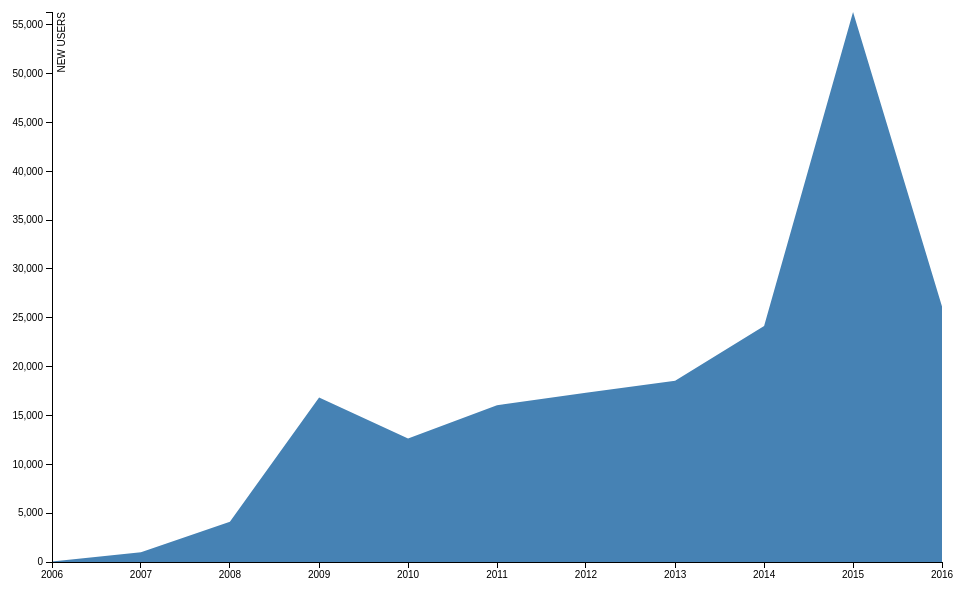
D3 v3 page, settled after 360 driven frames (6 s of simulated time); the page loaded 1 data file(s).



var margin = {top: 20, right: 20, bottom: 30, left: 50},
    width = 960 - margin.left - margin.right,
    height = 600 - margin.top - margin.bottom;

var parseDate = d3.time.format("%Y").parse;

var x = d3.time.scale()
    .range([0, width]);

var y = d3.scale.linear()
    .range([height, 0]);

var xAxis = d3.svg.axis()
    .scale(x)
    .orient("bottom");

var yAxis = d3.svg.axis()
    .scale(y)
    .orient("left");

var area = d3.svg.area()
    .x(function(d) { return x(d.date); })
    .y0(height)
    .y1(function(d) { return y(d.close); });

var svg = d3.select("body").append("svg")
    .attr("width", width + margin.left + margin.right)
    .attr("height", height + margin.top + margin.bottom)
  .append("g")
    .attr("transform", "translate(" + margin.left + "," + margin.top + ")");

d3.csv("query3.csv", function(error, data) {
  if (error) throw error;

  data.forEach(function(d) {
    d.date = parseDate(d.date);
    d.close = +d.close;
  });

  x.domain(d3.extent(data, function(d) { return d.date; }));
  y.domain([0,d3.max(data, function(d) { return d.close; })]);

  svg.append("path")
      .datum(data)
      .attr("class", "area")
      .attr("d", area);

  svg.append("g")
      .attr("class", "x axis")
      .attr("transform", "translate(0," + height + ")")
      .call(xAxis);

  svg.append("g")
      .attr("class", "y axis")
      .call(yAxis)
    .append("text")
      .attr("transform", "rotate(-90)")
      .attr("y", 6)
      .attr("dy", ".71em")
      .style("text-anchor", "end")
      .text("NEW USERS");
});



### data: query3.csv
date, close
2016, 26170
2015, 56311
2014, 24164
2013, 18545
2012, 17320
2011, 16059
2010, 12636
2009, 16840
2008, 4124
2007, 1009
2006, 57